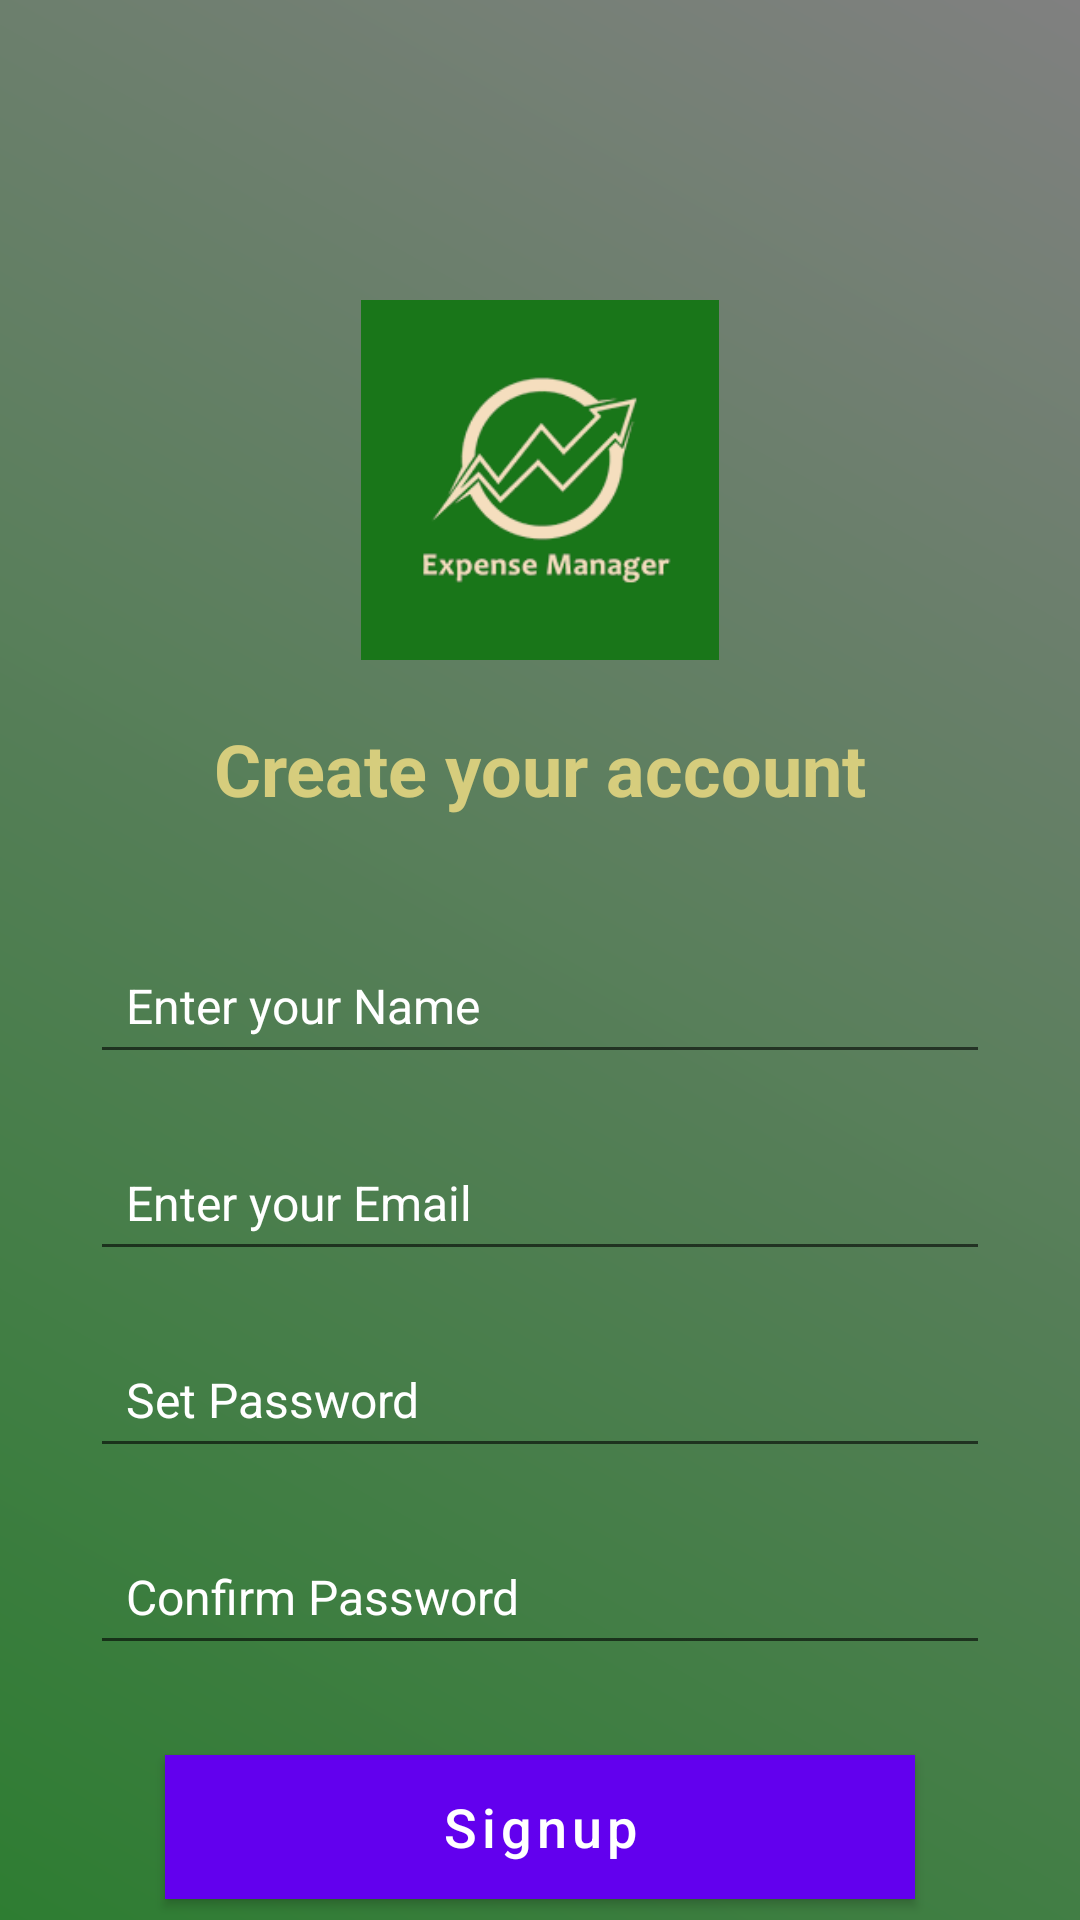

Layout XML and referenced resources for this Android screen:
<!-- AndroidManifest.xml: fallback theme Theme.MaterialComponents.DayNight.NoActionBar -->
<!-- res/layout/activity_signup_page.xml -->
<?xml version="1.0" encoding="utf-8"?>
<RelativeLayout xmlns:android="http://schemas.android.com/apk/res/android"
    xmlns:app="http://schemas.android.com/apk/res-auto"
    xmlns:tools="http://schemas.android.com/tools"
    android:id="@+id/main"
    android:layout_width="match_parent"
    android:layout_height="match_parent"
    android:background="@drawable/gradient_background"
    tools:context=".SignupPage">

    <ImageView
        android:id="@+id/logo"
        android:layout_width="120dp"
        android:layout_height="120dp"
        android:layout_centerHorizontal="true"
        android:layout_marginTop="100dp"
        android:src="@drawable/logo" />

    <TextView
        android:id="@+id/welcomeText"
        android:layout_width="wrap_content"
        android:layout_height="wrap_content"
        android:layout_below="@id/logo"
        android:layout_centerHorizontal="true"
        android:layout_marginTop="20dp"
        android:text="Create your account"
        android:textColor="@color/yellow"
        android:textSize="24sp"
        android:textStyle="bold" />


    <EditText
        android:id="@+id/name"
        android:layout_width="300dp"
        android:layout_height="wrap_content"
        android:layout_below="@id/welcomeText"
        android:layout_centerHorizontal="true"
        android:layout_marginTop="40dp"
        android:drawablePadding="12dp"
        android:hint="Enter your Name"
        android:padding="12dp"
        android:textColorHint="@color/white"
        android:textSize="16sp" />

    <EditText
        android:id="@+id/email"
        android:layout_width="300dp"
        android:layout_height="wrap_content"
        android:layout_below="@id/name"
        android:layout_centerHorizontal="true"
        android:layout_marginTop="20dp"
        android:drawablePadding="12dp"
        android:hint="Enter your Email"
        android:inputType="textEmailAddress"
        android:padding="12dp"
        android:textColorHint="@color/white"
        android:textSize="16sp" />

    <EditText
        android:id="@+id/pass"
        android:layout_width="300dp"
        android:layout_height="wrap_content"
        android:layout_below="@id/email"
        android:layout_centerHorizontal="true"
        android:layout_marginTop="20dp"
        android:drawablePadding="12dp"
        android:hint="Set Password"
        android:inputType="textPassword"
        android:padding="12dp"
        android:textColorHint="@color/white"
        android:textSize="16sp" />

    <EditText
        android:id="@+id/cpass"
        android:layout_width="300dp"
        android:layout_height="wrap_content"
        android:layout_below="@id/pass"
        android:layout_centerHorizontal="true"
        android:layout_marginTop="20dp"
        android:drawablePadding="12dp"
        android:hint="Confirm Password"
        android:inputType="textPassword"
        android:padding="12dp"
        android:textColorHint="@color/white"
        android:textSize="16sp" />

    <Button
        android:id="@+id/butn"
        android:layout_width="250dp"
        android:layout_height="wrap_content"
        android:layout_below="@id/cpass"
        android:layout_centerHorizontal="true"
        android:layout_marginTop="30dp"
        android:background="@color/green"
        android:text="Signup"
        android:textAllCaps="false"
        android:textColor="@color/white"
        android:textSize="18sp"
        android:onClick="signup"/>


</RelativeLayout>
<!-- resources referenced by this layout -->
<resources>
  <color name="green">#3C8E44</color>
  <color name="white">#FFF</color>
  <color name="yellow">#D6CD7D</color>
  <!-- drawable gradient_background (drawable) -->
  <shape xmlns:android="http://schemas.android.com/apk/res/android">
      <gradient
          android:startColor="#2E7D32"
          android:endColor= "#808080"
      android:angle="45" /> 
  </shape>
  <!-- drawable logo: png bitmap (drawable, 12695 bytes) -->
</resources>
